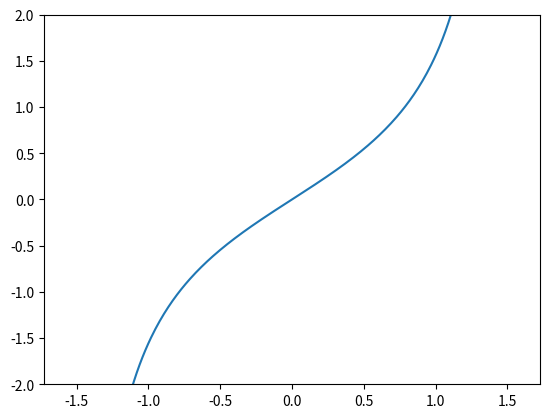

Write Python code to recreate this figure.
#!/usr/bin/env python3
# -*- coding: utf-8 -*-

import sys
import numpy as np
import matplotlib.pyplot as plt

def main():
    #--- tangent のグラフを描画する
    
    #--- -π/2 ～ π/2 まで 0.01 刻みで等差数列を作成 (step が細かいほどグラフが滑らかになる)
    x = np.arange(-np.pi/2, np.pi/2, 0.01)
    y = np.tan(x)
    plt.ylim(-2, 2)
    plt.plot(x, y)

    #--- 画像ファイルとして保存
    plt.savefig('graph_tan.pdf')
    plt.savefig('graph_tan.svg')
    plt.savefig('graph_tan.png')

if __name__ == '__main__':
    main()
